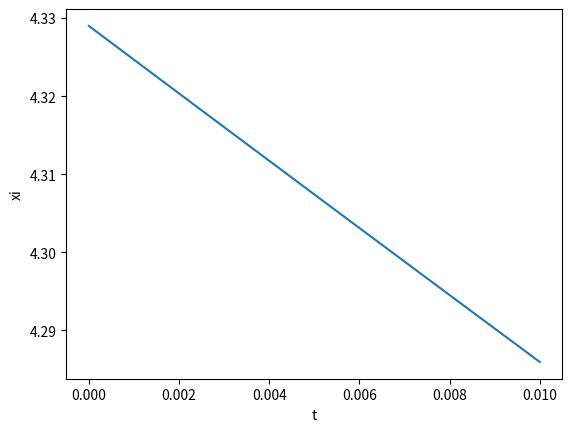

This chart was generated by the following Python code:

import numpy as np
import matplotlib.pyplot as plt

def f(t, y):
    func = t/2 - y
    return func

def euler(t0, y0, h, n):
    t=np.zeros(n+1)
    y=np.zeros(n+1)
    t[0]=t0
    y[0]=y0
    print('y(' , t, ')=', y)
    for k in range(n):
        y[k+1]=y[k]+h*f(t[k],y[k])
        t[k+1]=t[k]+h
        print('y(' , round(t[k+1], 3), ')=', y[k+1])
    plt.plot(t, y)
    plt.show()
        
   

def euler_mejorado(t0, y0, h, n):
    t=np.zeros(n+1)
    y=np.zeros(n+1)
    t[0]=t0
    y[0]=y0
    print('y(' , t, ')=', y)
    for k in range(n):
        y0=y[k]+h*f(t[k],y[k])
        y[k+1]=y[k]+(h/2)*(f(t[k], y[k]) + f(t[k]+h, y0))
        t[k+1]=t[k]+h
        print('y(' , round(t[k+1], 3), ')=', y[k+1])
    plt.plot(t, y)
    plt.show()    


def RK4(t0, y0, h, n):
    t=np.zeros(n+1)
    y=np.zeros(n+1)
    t[0]=t0
    y[0]=y0
    print('y(' , t, ')=', y)
    for k in range(n):
        k1=f(t[k], y[k])
        k2=f(t[k]+h/2, y[k]+(h/2)*k1)
        k3=f(t[k]+h/2, y[k]+(h/2)*k2)
        k4=f(t[k]+h, y[k]+h*k3)
        y[k+1]=y[k]+(h/6)*(k1+2*k2+2*k3+k4)
        t[k+1]=t[k]+h
        print('y(' , round(t[k+1],3), ')=', y[k+1])
    plt.plot(t, y)
    plt.xlabel('t')
    plt.ylabel('xi')
    plt.show()


if __name__=='__main__':
    # t0 es el valor donde se evalúa el PVI
    # y0 es el valor al que es igual el PVI
    # h es el número de paso que se debe dar
    # n es hasta el número de veces que se debe hacer
    RK4(0, 4.329, 0.001, 10)   
    